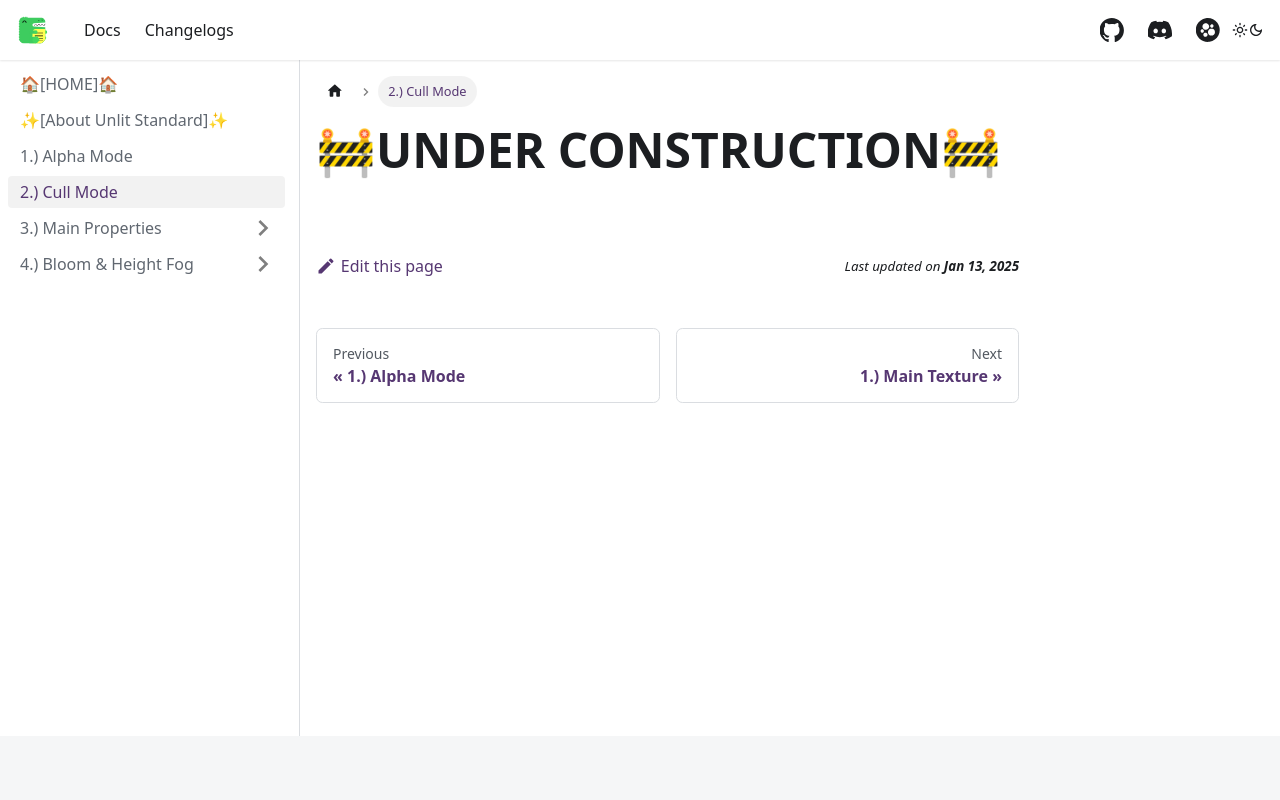

repository: AlexxSeven/project-docs · page: shaders/unlitst/cull-mode.html · generator: docusaurus

---
sidebar_position: 3
title: 2.) Cull Mode
displayed_sidebar: unlitstSidebar
---

# 🚧UNDER CONSTRUCTION🚧
